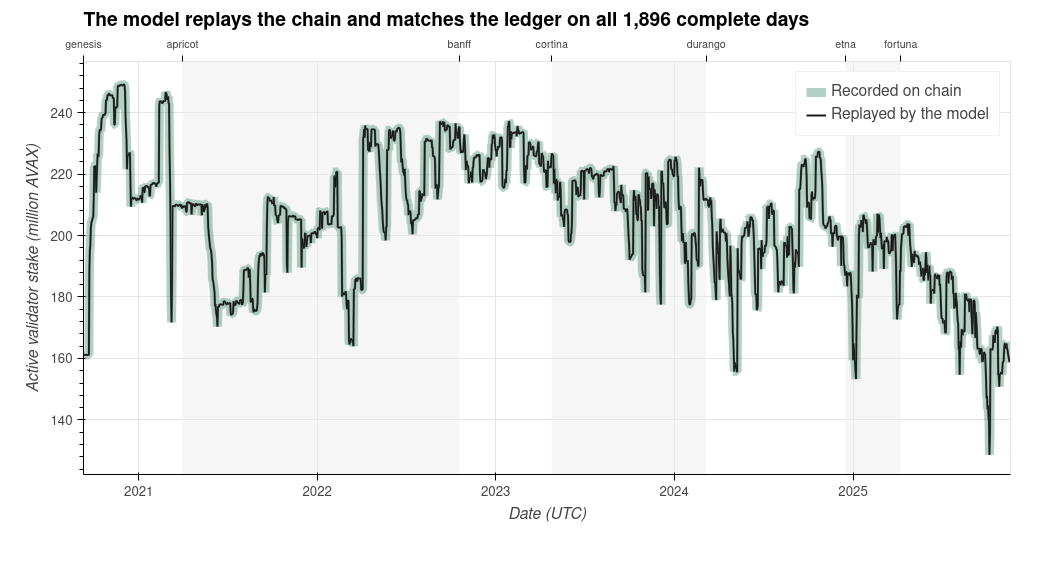

The file beside this chart, header and first rows:
date, Replayed by the model, Recorded on chain
2020-09-10, 161.1, 161.1
2020-09-11, 161.1, 161.1
2020-09-12, 161.1, 161.1
2020-09-13, 161.1, 161.1
2020-09-14, 161.1, 161.1
2020-09-15, 161.1, 161.1
2020-09-16, 161.1, 161.1
2020-09-17, 161.1, 161.1
2020-09-18, 161.1, 161.1
2020-09-19, 161.1, 161.1
2020-09-20, 161.1, 161.1
2020-09-21, 161.1, 161.1
2020-09-22, 188.5, 188.5
2020-09-23, 195.1, 195.1
2020-09-24, 196.7, 196.7
2020-09-25, 202.3, 202.3
2020-09-26, 204.2, 204.2
2020-09-27, 204.6, 204.6
2020-09-28, 205.2, 205.2
2020-09-29, 205.8, 205.8
2020-09-30, 206.2, 206.2
2020-10-01, 212.3, 212.3
2020-10-02, 222.5, 222.5
2020-10-03, 222.5, 222.5
2020-10-04, 222.5, 222.5
2020-10-05, 222.5, 222.5
2020-10-06, 214, 214
2020-10-07, 218.8, 218.8
2020-10-08, 223.4, 223.4
2020-10-09, 226.6, 226.6
2020-10-10, 225.6, 225.6
2020-10-11, 226.4, 226.4
2020-10-12, 232.6, 232.6
2020-10-13, 234.2, 234.2
2020-10-14, 234.4, 234.4
2020-10-15, 234, 234
2020-10-16, 235, 235
2020-10-17, 238, 238
2020-10-18, 238.2, 238.2
2020-10-19, 238.5, 238.5
2020-10-20, 239.2, 239.2
2020-10-21, 239.4, 239.4
2020-10-22, 239.2, 239.2
2020-10-23, 239.1, 239.1
2020-10-24, 239.7, 239.7
2020-10-25, 239.7, 239.7
2020-10-26, 243.9, 243.9
2020-10-27, 244.1, 244.1
2020-10-28, 244, 244
2020-10-29, 245.7, 245.7
2020-10-30, 245.7, 245.7
2020-10-31, 246, 246
2020-11-01, 246.1, 246.1
2020-11-02, 246.1, 246.1
2020-11-03, 245.5, 245.5
2020-11-04, 245.8, 245.8
2020-11-05, 245.5, 245.5
2020-11-06, 245.6, 245.6
2020-11-07, 245.6, 245.6
2020-11-08, 245.7, 245.7
... 1,836 more rows
